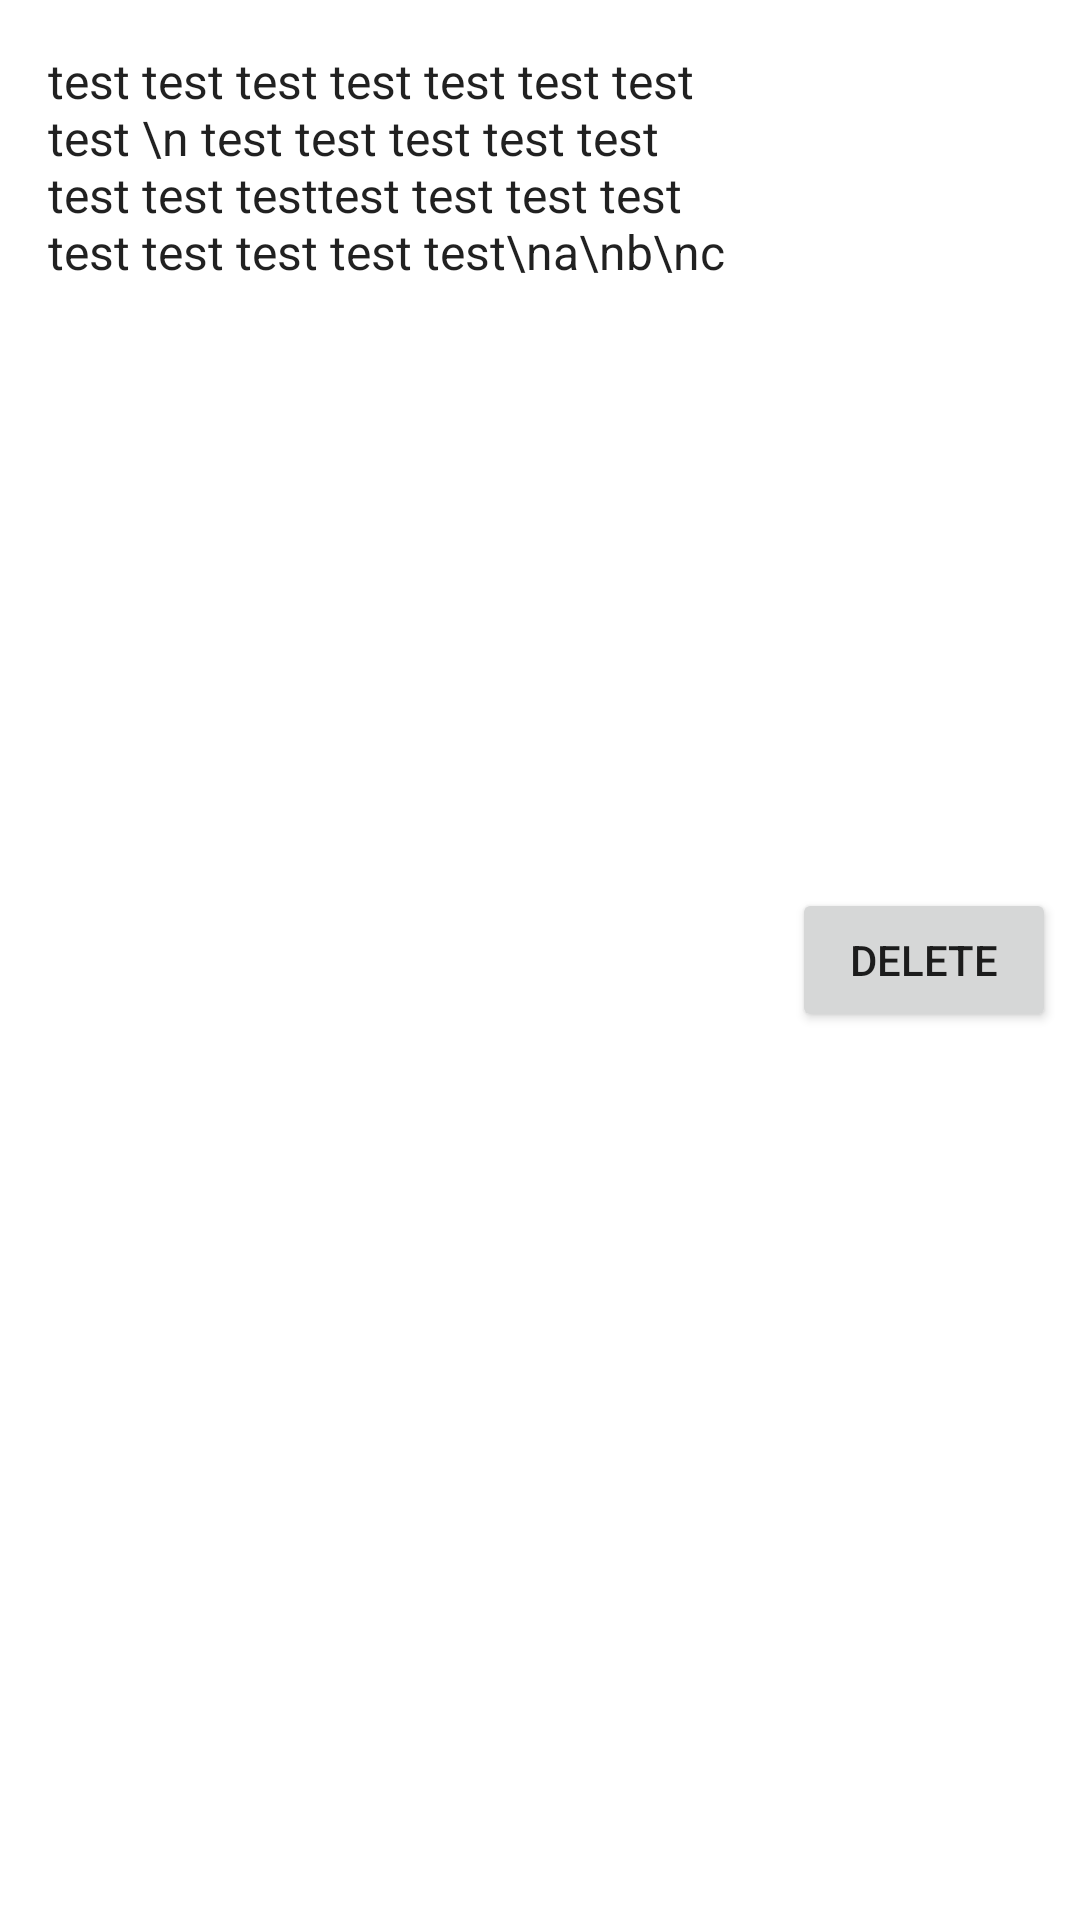

This screen was rendered from an Android layout file. Write that file and the resources it references.
<!-- AndroidManifest.xml: application theme Theme.GeekFindLove -->
<!-- res/layout/fragment_admin_question_item.xml -->
<?xml version="1.0" encoding="utf-8"?>
<androidx.constraintlayout.widget.ConstraintLayout xmlns:android="http://schemas.android.com/apk/res/android"
    xmlns:app="http://schemas.android.com/apk/res-auto"
    xmlns:tools="http://schemas.android.com/tools"
    android:id="@+id/linearLayout2"
    android:layout_width="match_parent"
    android:layout_height="wrap_content">

    <TextView
        android:id="@+id/content"
        android:layout_width="wrap_content"
        android:layout_height="wrap_content"
        android:layout_margin="@dimen/text_margin"
        android:text="test test test test test test test test \n test test test test test test test testtest test test test test test test test test\na\nb\nc"
        android:textAlignment="viewStart"
        android:textAppearance="?attr/textAppearanceListItem"
        app:layout_constrainedWidth="true"
        app:layout_constraintBottom_toBottomOf="parent"
        app:layout_constraintEnd_toStartOf="@+id/buttonDelete"
        app:layout_constraintHorizontal_bias="0"
        app:layout_constraintStart_toStartOf="parent"
        app:layout_constraintTop_toTopOf="parent"
        app:layout_constraintVertical_bias="0" />

    <Button
        android:id="@+id/buttonDelete"
        android:layout_width="wrap_content"
        android:layout_height="wrap_content"
        android:layout_marginEnd="8dp"
        android:text="delete"
        app:layout_constraintBottom_toBottomOf="parent"
        app:layout_constraintEnd_toEndOf="parent"
        app:layout_constraintTop_toTopOf="parent" />
</androidx.constraintlayout.widget.ConstraintLayout>
<!-- resources referenced by this layout -->
<resources>
  <dimen name="text_margin">16dp</dimen>
  <style name="Theme.GeekFindLove" parent="Theme.MaterialComponents.DayNight.DarkActionBar">
          
          <item name="colorPrimary">@color/Light_Blue_800</item>
          <item name="colorPrimaryVariant">@color/Light_Blue_700</item>
          <item name="colorOnPrimary">@color/white</item>
          
          <item name="colorSecondary">@color/teal_200</item>
          <item name="colorSecondaryVariant">@color/teal_700</item>
          <item name="colorOnSecondary">@color/black</item>
          
          <item name="android:statusBarColor" tools:targetApi="l">?attr/colorPrimaryVariant</item>
          
      </style>
  <color name="Light_Blue_800">#0277BD</color>
  <color name="Light_Blue_700">#0288D1</color>
  <color name="white">#FFFFFFFF</color>
  <color name="teal_200">#FF03DAC5</color>
  <color name="teal_700">#FF018786</color>
  <color name="black">#FF000000</color>
</resources>
